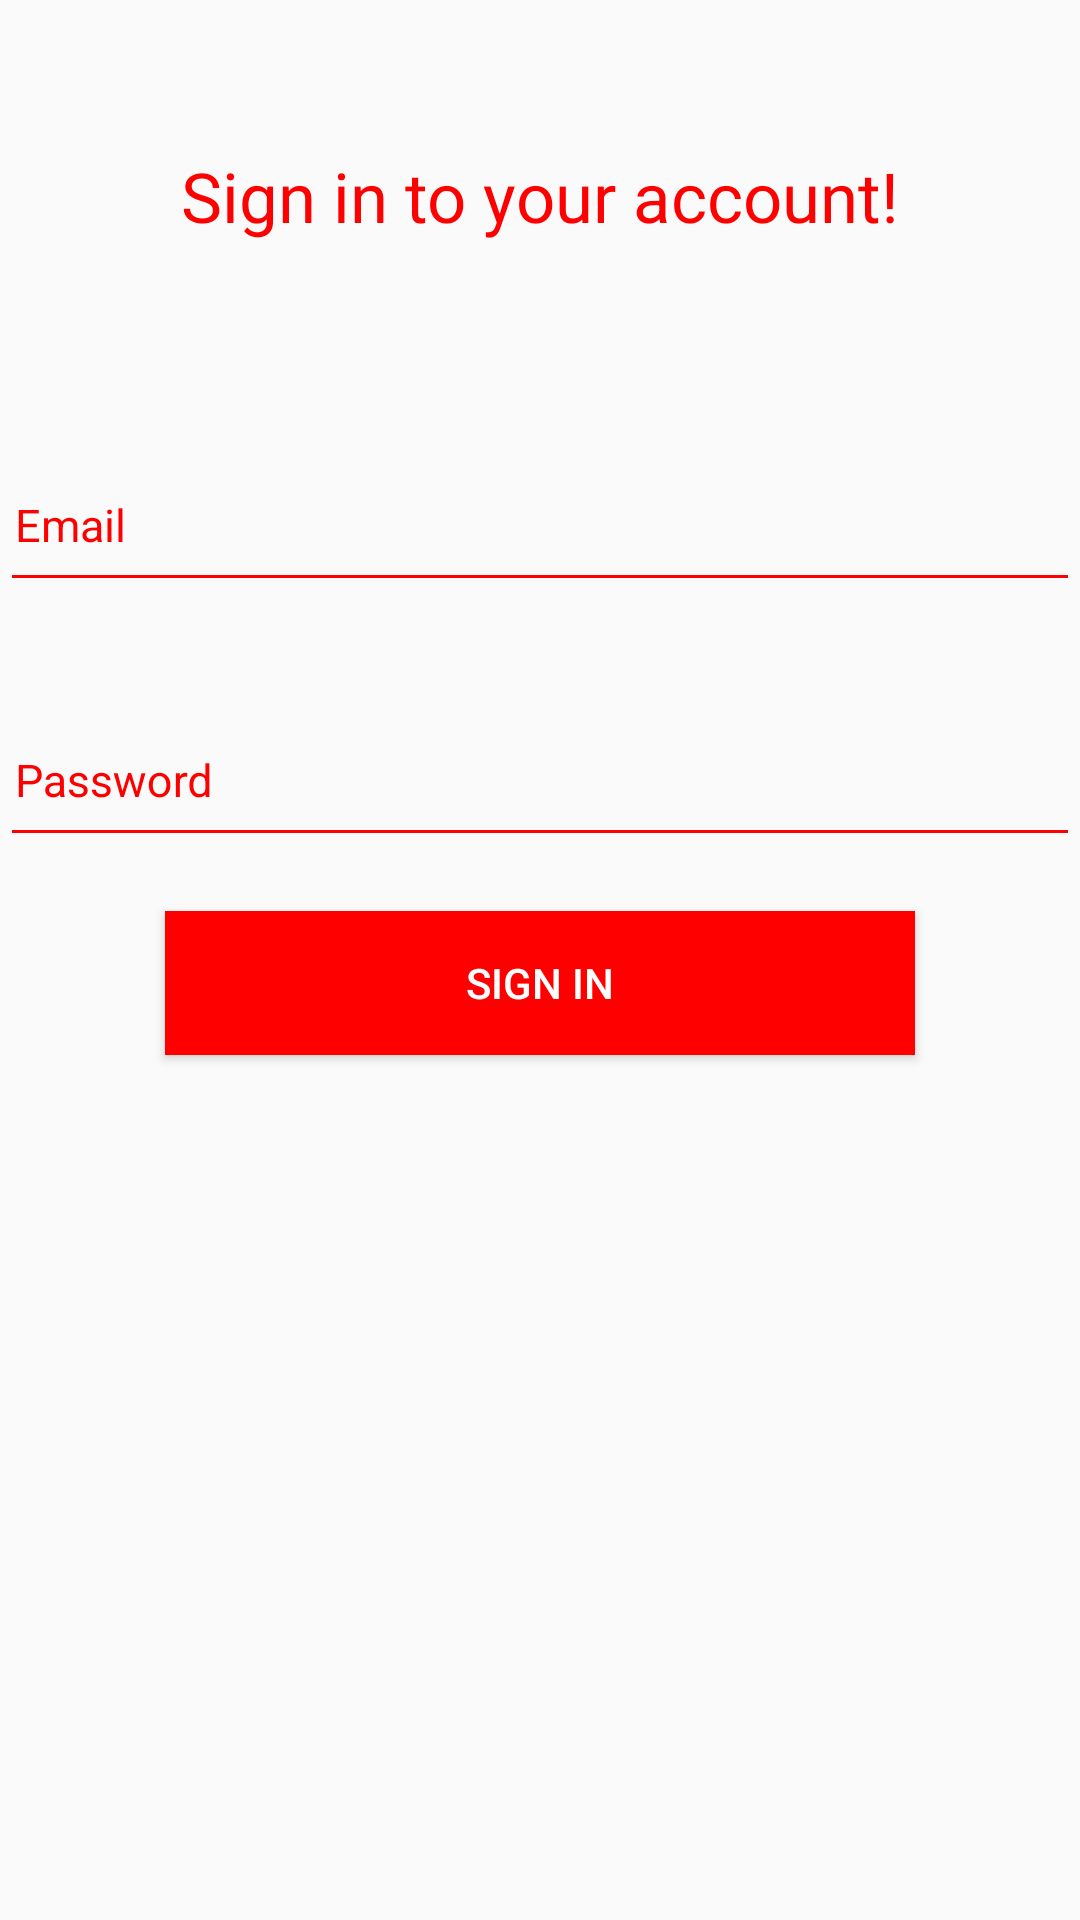

Produce the Android XML layout that renders to this screen, including the resource entries it uses.
<!-- AndroidManifest.xml: application theme AppTheme -->
<!-- res/layout/activity_login.xml -->
<?xml version="1.0" encoding="utf-8"?>
<LinearLayout xmlns:android="http://schemas.android.com/apk/res/android"
    android:layout_width="match_parent"
    android:layout_height="match_parent"
    xmlns:app="http://schemas.android.com/apk/res-auto"
    android:orientation="vertical"
    >



    <TextView
        android:id="@+id/text1"
        android:layout_width="wrap_content"
        android:layout_height="wrap_content"
        android:text = "Sign in to your account!"
        android:textSize="23dp"
        android:layout_gravity="center"
        android:layout_marginTop="50dp"
        android:layout_marginBottom="60dp"
        android:textColor="@color/primarytextcolor"
        />



    <android.support.design.widget.TextInputLayout
        android:id="@+id/til_login_email"
        android:layout_width="match_parent"
        android:layout_height="wrap_content"
        android:layout_gravity="center"
        android:textColorHint="@color/primarytextcolor"
        app:theme="@style/MyStyle"
        android:minHeight="30dp"
        app:hintTextAppearance="@style/TextLabel"
        >



        <EditText
            android:id="@+id/et_login_email"
            android:layout_width="match_parent"
            android:layout_height="wrap_content"
            android:maxLines="1"
            android:backgroundTint="@color/primarytextcolor"
            android:hint="Email"
            android:imeOptions="actionNext"
            android:inputType="textEmailAddress"
            android:paddingBottom="15dp"
            android:paddingLeft="5dp"
            android:singleLine="true"
            android:textColor="@color/primarytextcolor"
            android:textColorHint="@color/primarytextcolor"
            android:textSize="15sp"
            />

    </android.support.design.widget.TextInputLayout>




    <android.support.design.widget.TextInputLayout
        android:id="@+id/til_login_password"
        android:layout_width="match_parent"
        android:layout_height="wrap_content"
        android:layout_gravity="center"
        android:textColorHint="@color/primarytextcolor"
        app:theme="@style/MyStyle"
        android:minHeight="30dp"
        app:hintTextAppearance="@style/TextLabel"
        android:layout_marginTop="25dp"
        >



        <EditText
            android:id="@+id/et_login_password"
            android:layout_width="match_parent"
            android:layout_height="wrap_content"
            android:maxLines="1"
            android:backgroundTint="@color/primarytextcolor"
            android:hint="Password"
            android:imeOptions="actionNext"
            android:inputType = "textPassword"
            android:paddingBottom="15dp"
            android:paddingLeft="5dp"
            android:singleLine="true"
            android:textColor="@color/primarytextcolor"
            android:textColorHint="@color/white"
            android:textSize="15sp"
            />



    </android.support.design.widget.TextInputLayout>



    <TextView
        android:id="@+id/forgotpasswordtext"
        android:layout_width="wrap_content"
        android:layout_height="wrap_content"
        android:text="Forgot Password?"
        android:layout_gravity="right"
        android:layout_marginTop="15dp"
        android:layout_marginRight="10dp"
        android:textColor="@color/colorPrimary"
        android:visibility="gone"
        />



    <Button
        android:id="@+id/button1"
        android:layout_width="250dp"
        android:layout_height="wrap_content"
        android:text="Sign In"
        android:layout_marginTop="18dp"
        android:layout_gravity="center"
        android:background="@color/primarytextcolor"
        android:textColor="#FFFFFF"
        />



    <LinearLayout
        android:layout_width="wrap_content"
        android:layout_height="wrap_content"
        android:orientation="horizontal"
        android:layout_gravity="center"
        android:layout_marginTop="12dp"
        android:visibility="gone"
        >


        <TextView
            android:id="@+id/newusertext"
            android:layout_width="wrap_content"
            android:layout_height="wrap_content"
            android:text="New User ?Sign Up"
            android:textSize="20dp"
            />



        <TextView
            android:id="@+id/signuptext"
            android:layout_width="wrap_content"
            android:layout_height="wrap_content"
            android:text="Sign Up"
            android:layout_marginLeft="5dp"
            android:textColor="@color/colorPrimary"
            android:visibility="gone"
            android:textSize="15dp"
            />










    </LinearLayout>










</LinearLayout>
<!-- resources referenced by this layout -->
<resources>
  <color name="colorPrimary">#3F51B5</color>
  <color name="primarytextcolor">#FF0000</color>
  <color name="white">#FFFFFF</color>
  <style name="MyStyle">
          <item name="colorAccent">@color/primarytextcolor</item>
          <item name="android:textSize">20sp</item>
  
      </style>
  <style name="TextLabel" parent="TextAppearance.Design.Hint">
          <item name="android:textSize">16sp</item>
      </style>
  <style name="AppTheme" parent="Theme.AppCompat.Light.DarkActionBar">
          
          <item name="colorPrimary">@color/colorPrimary</item>
          <item name="colorPrimaryDark">@color/colorPrimaryDark</item>
          <item name="colorAccent">@color/colorAccent</item>
      </style>
  <color name="colorPrimaryDark">#303F9F</color>
  <color name="colorAccent">#FF4081</color>
</resources>
